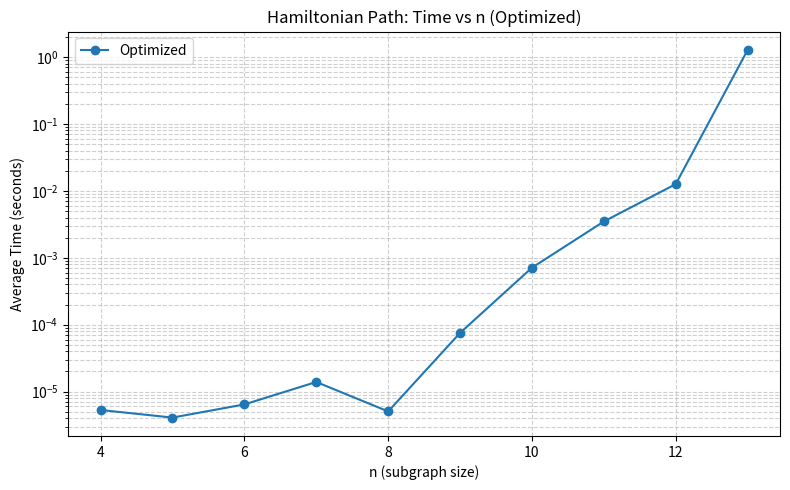

This figure's Python source:
import itertools
import statistics
import random 
import time
import matplotlib.pyplot as plt

# ------------------------------
# Graph construction (spec §2.1)
# ------------------------------
def add_connected_subgraph(graph, vertices):
    L = vertices[:]
    random.shuffle(L)  # Step 1: random spanning path to ensure connectivity
    for k in range(len(L) - 1):
        u, v = L[k], L[k + 1]
        graph[u][v] = graph[v][u] = 1
    # Add extra random edges with p=1/2 among remaining pairs
    for i in range(len(vertices)):
        for j in range(i + 1, len(vertices)):
            u, v = vertices[i], vertices[j]
            if graph[u][v] == 0 and random.random() < 0.5:
                graph[u][v] = graph[v][u] = 1

def generate_tricky_graph(n):
    N = 3 * n
    start = random.randint(0, N - 1)
    while True:
        end = random.randint(0, N - 1)
        if end != start:
            break

    graph = [[0] * N for _ in range(N)]

    A = list(range(0, n))
    B = list(range(n, 2 * n))
    C = list(range(2 * n, 3 * n))

    add_connected_subgraph(graph, A)
    add_connected_subgraph(graph, B)
    add_connected_subgraph(graph, C)

    # Hide structure by permuting vertex labels; remap start/end accordingly
    perm = list(range(N))
    random.shuffle(perm)
    inv = [0] * N
    for i, p in enumerate(perm):
        inv[p] = i
    
    permuted = [[0] * N for _ in range(N)]
    for i in range(N):
        for j in range(N):
            permuted[i][j] = graph[perm[i]][perm[j]]
    graph = permuted
    start = inv[start]
    end = inv[end]

    return graph, start, end

# Part 1

########################################
# NAIVE
########################################
def hamiltonian_check(H, perm) -> bool:
    """
    Hamiltonian Check is a helper function to check if a given graph `H` has
    necessary edges given in the `perm` permutation of vertices.
    
    Parameters:
        H: Graph represented by an 2D adjacency matrix (list of lists)
        perm: A list of vertex indices representing a permutation of vertices from 0 to n-1
        (list of integers)
    Returns:
        bool: True if `perm` represents a Hamiltonian path, False otherwise
    """
    n = len(H)
    for i in range(n - 1):
        if H[perm[i]][perm[i + 1]] == 0:
            return False
    return True

def all_permutations(H, s, t) -> bool:
    """
    All Permutations is an algorithm that checks all permutations of vertices
    in a graph H to determine if there exists a Hamiltonian path from vertex s to vertex t.
    
    Parameters:
        H: adjacency matrix of the graph (list of lists)
        s: start vertex (int)
        t: end vertex (int)
    Returns:
        bool: True if a Hamiltonian path exists from s to t, else False
    """
    n = len(H)

    # Vertices except start and end
    middle_vertices = [v for v in range(n) if v != s and v != t]
    
    for middle_perm in itertools.permutations(middle_vertices):
        perm = [s] + list(middle_perm) + [t] # add start and end vertices
        if hamiltonian_check(H, perm):
            return True
    return False # None of the permutations formed a Hamiltonian path

def hamiltonian_naive(graph, start, end) -> bool:
    """
    Naive Hamiltonian Path algorithm that checks all subsets of vertices of size n
    and all permutations of those vertices to determine if there exists a Hamiltonian path
    
    Parameters:
        graph: adjacency matrix of the graph of the form 3n x 3n (list of lists)
        start: start vertex (int)
        end: end vertex (int)
    Returns:
        bool: True if a Hamiltonian path exists from start to end, else False
    """
    N = len(graph)       # N = 3n
    n = N // 3
    V = set(range(N))    # V = {0, 1, ..., 3n−1}

    # Check all subsets S of V with size n
    for S in itertools.combinations(V, n):
        if start not in S or end not in S: # if not both in S, skip
            continue

        L = sorted(list(S))

        # Build the induced subgraph H[n][n]
        H = [[0] * n for _ in range(n)]
        for a in range(n):
            for b in range(n):
                H[a][b] = graph[L[a]][L[b]]

        # Find the indexes of start and end in L
        s = L.index(start)
        t = L.index(end)

        if all_permutations(H, s, t):
            return True  

    # No valid subset + Hamiltonian path found
    return False

# Part 2

########################################
# OPTIMIZED
########################################
def bfs_component(graph, start, n):
    """
    Reconstructs the hidden subgraph containing 'start' using BFS.
    Each of the 3 subgraphs has exactly n vertices.
    """
    visited = set([start])
    queue = [start]

    while queue and len(visited) < n:
        u = queue.pop(0)
        for v in range(len(graph)):
            if graph[u][v] == 1 and v not in visited:
                visited.add(v)
                queue.append(v)

    return visited

def hamiltonian_optimized(graph, start, end):
    """
    Optimized Hamiltonian path check that identifies the correct subgraph
    even after random vertex permutation.
    """
    N = len(graph)  
    n = N // 3

    # Reconstruct the correct subgraph of size n using BFS
    component = bfs_component(graph, start, n)

    # If end is not in the same BFS component, no Hamiltonian path exists
    if end not in component:
        return False
    
    # Convert BFS component to an ordered list of vertices
    L = sorted(component)
    
    # Build adjacency matrix H for this subgraph
    H = [[0] * n for _ in range(n)]
    for i in range(n):
        for j in range(n):
            u, v = L[i], L[j]
            H[i][j] = graph[u][v]

    # Find indices of start and end in L
    s = L.index(start)
    t = L.index(end)

    # Check permutations inside the correct subgraph
    return all_permutations(H, s, t)

# Part 3

########################################
# BONUS
########################################
def hamiltonian_bonus(graph, start, end) -> bool:
    pass  # Placeholder for bonus implementation
    # return True if a Hamiltonian path exists from start to end, else False

def main():
    plot_time_vs_n(start_n=4, end_n=13, optimized=True, logy=True, logx=False)
 
def run_naive_stats(n):
    times = []
    avg_time = 0
    for _ in range(10):  # 10 rounds
        graph, start, end = generate_tricky_graph(n)
        start_time = time.time()
        hamiltonian_naive(graph, start, end)
        end_time = time.time()
        times.append(end_time - start_time)
    return statistics.mean(times)

def run_optimized_stats(n):
  times = []
  avg_time = 0
  for _ in range(10):  # 10 rounds
      graph, start, end = generate_tricky_graph(n)
      start_time = time.perf_counter()
      hamiltonian_optimized(graph, start, end)
      end_time = time.perf_counter()
      times.append(end_time - start_time)
  return statistics.mean(times)

def plot_time_vs_n(start_n=4, end_n=8, optimized=False, logy=True, logx=False):
    """
    Plots average running time vs n for the Hamiltonian path algorithms.
    If optimized=True, uses the optimized algorithm; else uses naive.
    Set logy = True for log scale on y-axis, logx = True for log scale on x-axis.
    """
    ns = list(range(start_n, end_n + 1))
    times = []
    for n in ns:
        if optimized:
            avg_time = run_optimized_stats(n)
        else:
            avg_time = run_naive_stats(n)
        times.append(avg_time)
        print(f"n={n}: avg_time={avg_time:.8f} seconds")
    label = "Optimized" if optimized else "Naive"
    plt.figure(figsize=(8, 5))
    plt.plot(ns, times, marker='o', label=label)
    plt.xlabel('n (subgraph size)')
    plt.ylabel('Average Time (seconds)')
    plt.title(f"Hamiltonian Path: Time vs n ({label})")
    plt.legend()
    plt.grid(True, which='both', ls='--', alpha=0.6)
    if logy:
        plt.yscale('log')
    if logx:
        plt.xscale('log')
    plt.tight_layout()
    plt.show()

if __name__ == "__main__":
    main()